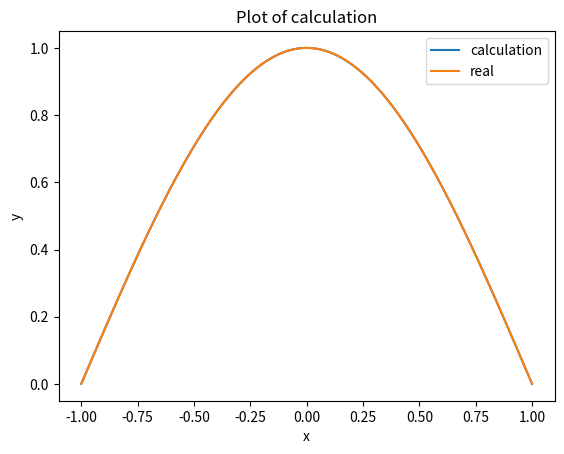

Recreate this plot in Python.
import numpy as np
from scipy.linalg import eigh  # 用于对称矩阵的广义特征值问题
import matplotlib.pyplot as plt
'''
最早的无限深势阱代码，以多项式为基函数，当基组增多时存在基函数接近平行的问题（不满秩）
'''
# 定义矩阵的大小
N = 20 # 设定矩阵大小为 N x N
j = 1  # 定义第几个能级
# 初始化 A 和 B 矩阵
A = np.zeros((N, N))
B = np.zeros((N, N))
f = np.zeros((N))
# 根据给定规则生成矩阵 A 和 B
for m in range(N):
    for n in range(N):
        if (m + n) % 2 == 0:  # m+n 为偶数的情况
            A[m, n] = -8 * (1-m-n-2*m*n) /((m+n+3)*(m+n+1)*(m+n-1))
            B[m, n] = 2 / (m + n + 5) - 4 / (m + n + 3) + 2 / (m + n + 1)
        else:  # m+n 为奇数的情况
            A[m, n] = 0
            B[m, n] = 0
# 输出生成的矩阵 A 和 B
print("矩阵 A:")
print(A)
print("矩阵 B:")
print(B)
# 使用 eigh 求解广义特征值问题 A v = λ B v
eigvals, eigvecs = eigh(A, B) 
# 输出特征值和特征向量
print("特征值：")
print(eigvals)
print("特征向量：")
print(eigvecs)

""" v_normalized = eigvecs / np.linalg.norm(eigvecs) """

# 求解的波函数与严格解之间的可视化
def f(x):
     result = 0 #初始化函数值为0
     for i in range(N):
         
         result += eigvecs[i,j-1] * ((x**i)*(x-1)*(x+1))
        
     return result

def q(x): 
 result = 0 #初始化函数值为0
 if j % 2 == 0:  # j 为偶数的情况
            result = np.sin(np.pi * j *x /2)   
 else:  # j 为奇数的情况
           
         result = np.cos(np.pi * j * x /2)
       
 return result


# 生成 x 的值范围
x = np.linspace(-1, 1, 400)

# 计算 yz 的值

z = q(x)
y = f(x)
if z[1]*y[1] > 0:
     y=y
else:
     y=-y

     


# 创建图形
plt.plot(x, y, label='calculation')
plt.plot(x, z, label='real')


# 添加标题和标签
plt.title("Plot of calculation")
plt.xlabel("x")
plt.ylabel("y")

# 显示图例
plt.legend()

# 显示图形
plt.show()


     

